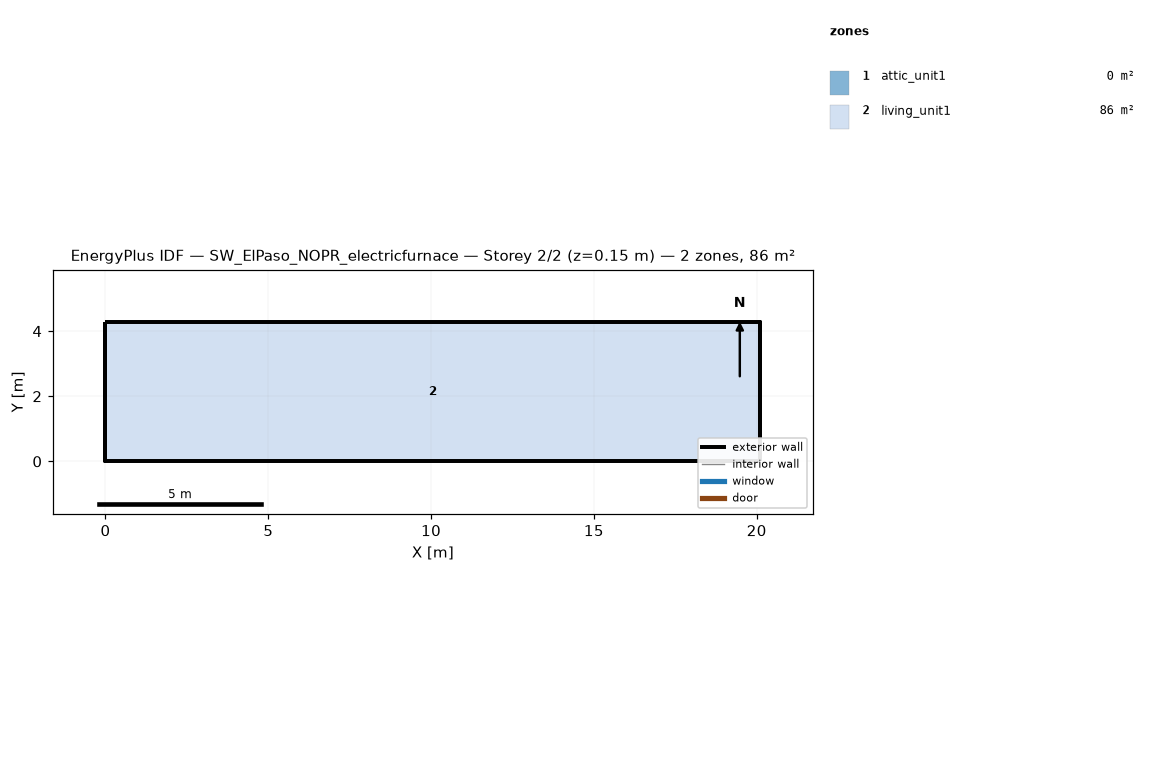
=== STOREY PLAN SPEC (per zone: floor XY polygon, exterior-wall plan segments, windows/doors) ===
zone 1: attic_unit1  (0.0 m²)
  exterior wall: (20.11, 0.00) – (20.11, 4.27) – (20.11, 2.13)  [6.4 m]
  exterior wall: (0.00, 4.27) – (0.00, 0.00) – (0.00, 2.13)  [6.4 m]
zone 2: living_unit1  (85.9 m²)
  floor: (0.00, 0.00) (0.00, 4.27) (20.11, 4.27) (20.11, 0.00)
  exterior wall: (0.00, 0.00) – (20.11, 0.00)  [20.1 m]
  exterior wall: (20.11, 0.00) – (20.11, 4.27)  [4.3 m]
  exterior wall: (20.11, 4.27) – (0.00, 4.27)  [20.1 m]
  exterior wall: (0.00, 4.27) – (0.00, 0.00)  [4.3 m]

=== DERIVED (storey summary) ===
Building: SW_ElPaso_NOPR_electricfurnace
Storey: 2 of 2  (floor level z = 0.15 m)
Storey gross floor area: 85.9 m²
Zones on this storey: 2
  - attic_unit1: floor 0.0 m²; exterior wall 12.8 m (1.3 m²); WWR 0.0%
  - living_unit1: floor 85.9 m²; exterior wall 48.8 m (111.5 m²); WWR 0.0%
Zone adjacency: (none detected)